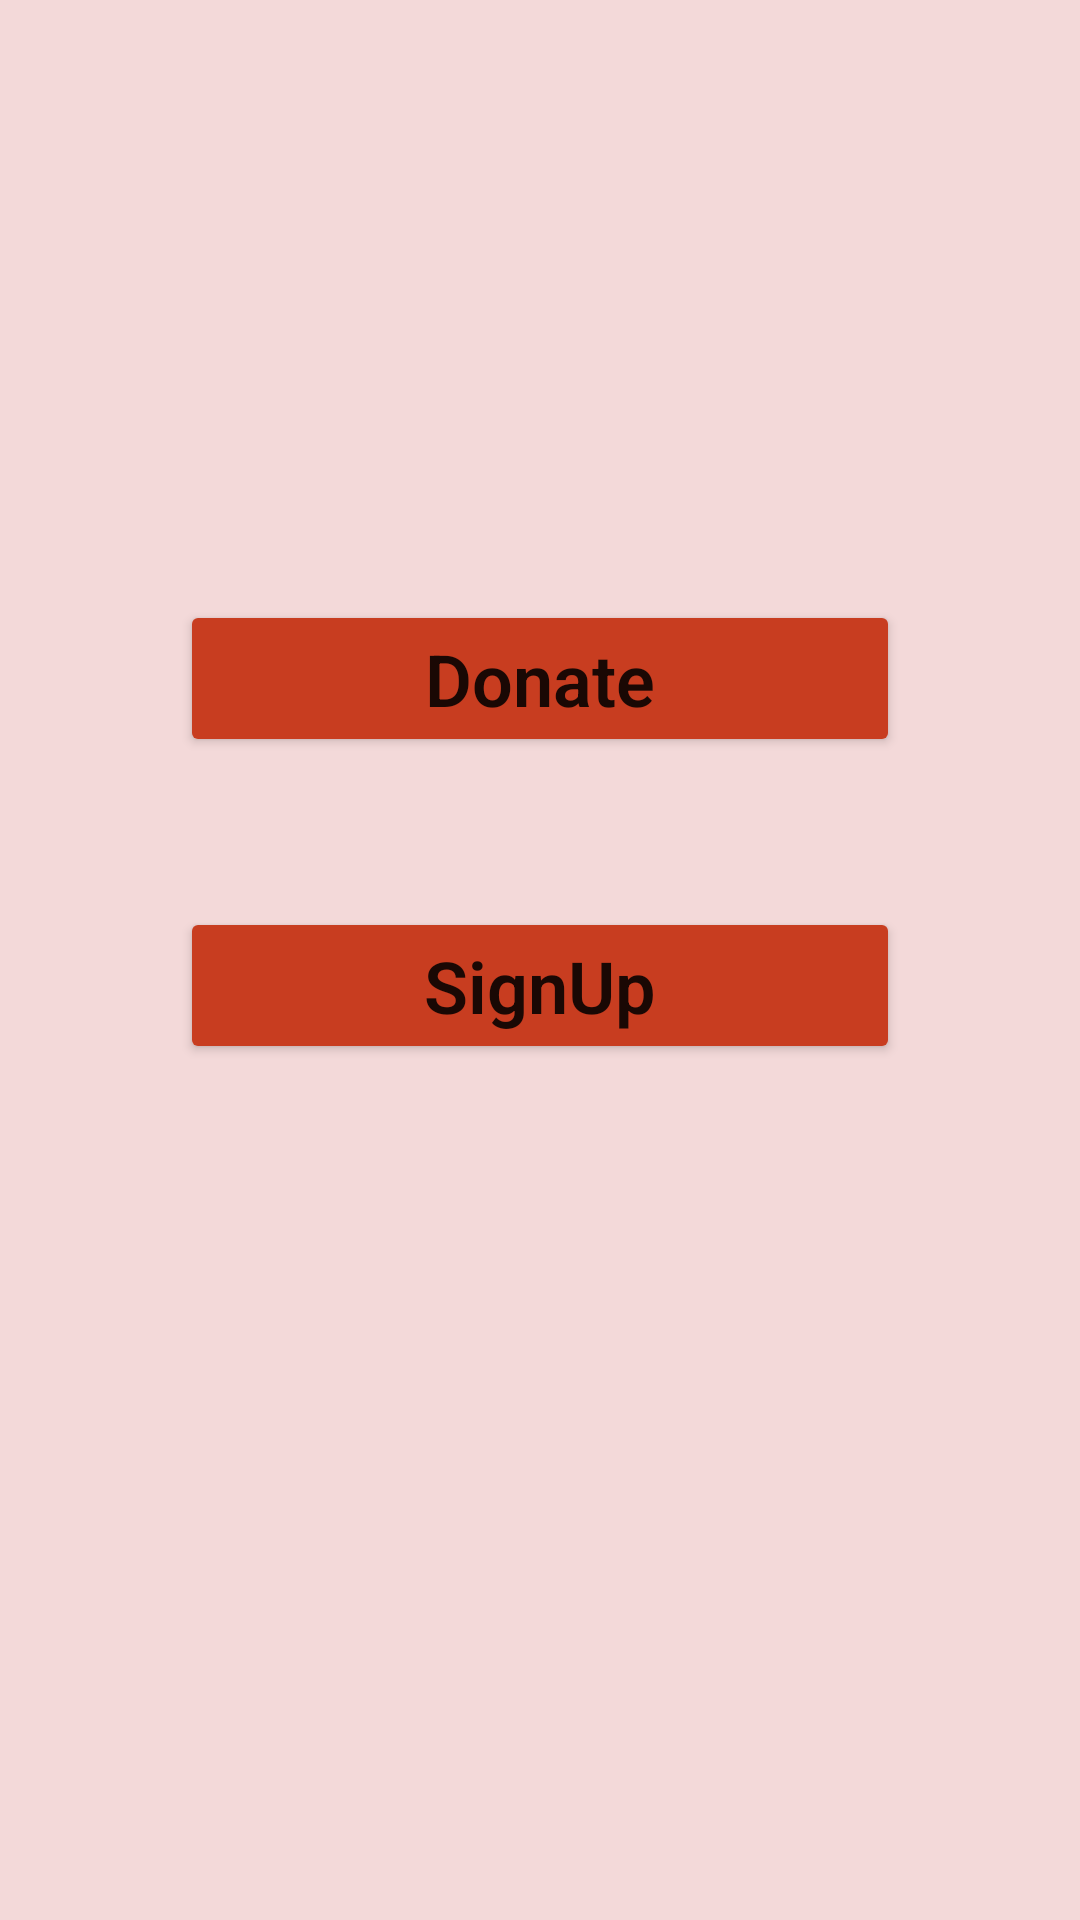

Reconstruct the res/layout file that produces this screen, plus the resources it refers to.
<!-- AndroidManifest.xml: application theme Theme.BloodDonationApp -->
<!-- res/layout/activity_main.xml -->
<?xml version="1.0" encoding="utf-8"?>
<androidx.constraintlayout.widget.ConstraintLayout xmlns:android="http://schemas.android.com/apk/res/android"
    xmlns:app="http://schemas.android.com/apk/res-auto"
    xmlns:tools="http://schemas.android.com/tools"
    android:layout_width="match_parent"
    android:layout_height="match_parent"
    android:background="#F3D9D9"
    tools:context=".ui.MainActivity">

    <Button
        android:id="@+id/donateBtnId"
        android:layout_width="match_parent"
        android:layout_height="wrap_content"
        android:layout_marginStart="60dp"
        android:layout_marginTop="200dp"
        android:layout_marginEnd="60dp"
        android:backgroundTint="#C83D20"
        android:fontFamily="sans-serif-light"
        android:lineSpacingExtra="8sp"
        android:paddingTop="10dp"
        android:paddingBottom="10dp"
        android:text="@string/donate"
        android:textAlignment="center"
        android:textAppearance="@style/TextAppearance.AppCompat.Large"
        android:textSize="24sp"
        android:textStyle="bold"
        android:typeface="serif"
        app:cornerRadius="8dp"
        app:layout_constraintEnd_toEndOf="parent"
        app:layout_constraintStart_toStartOf="parent"
        app:layout_constraintTop_toTopOf="parent" />

    <Button
        android:id="@+id/signUpBtnId"
        android:layout_width="match_parent"
        android:layout_height="wrap_content"
        android:layout_marginStart="60dp"
        android:layout_marginTop="50dp"
        android:layout_marginEnd="60dp"
        android:backgroundTint="#C83D20"
        android:fontFamily="sans-serif-light"
        android:lineSpacingExtra="8sp"
        android:paddingTop="10dp"
        android:paddingBottom="10dp"
        android:text="@string/signup"
        android:textAppearance="@style/TextAppearance.AppCompat.Large"
        android:textSize="24sp"
        android:textStyle="bold"
        android:typeface="serif"
        app:cornerRadius="8dp"
        app:layout_constraintEnd_toEndOf="parent"
        app:layout_constraintStart_toStartOf="parent"
        app:layout_constraintTop_toBottomOf="@+id/donateBtnId" />

</androidx.constraintlayout.widget.ConstraintLayout>
<!-- resources referenced by this layout -->
<resources>
  <string name="donate">Donate</string>
  <string name="signup">SignUp</string>
  <style name="Theme.BloodDonationApp" parent="Theme.MaterialComponents.DayNight.DarkActionBar">
          
          <item name="colorPrimary">@color/purple_200</item>
          <item name="colorPrimaryVariant">@color/purple_500</item>
          <item name="colorOnPrimary">@color/white</item>
          
          <item name="colorSecondary">@color/purple_700</item>
          <item name="colorSecondaryVariant">@color/purple_500</item>
          <item name="colorOnSecondary">@color/teal_200</item>
          
          <item name="android:statusBarColor">?attr/colorPrimaryVariant</item>
          
      </style>
  <color name="purple_200">#B11507</color>
  <color name="purple_500">#E42514</color>
  <color name="white">#FFFFFFFF</color>
  <color name="purple_700">#800C08</color>
  <color name="teal_200">#EA675B</color>
</resources>
